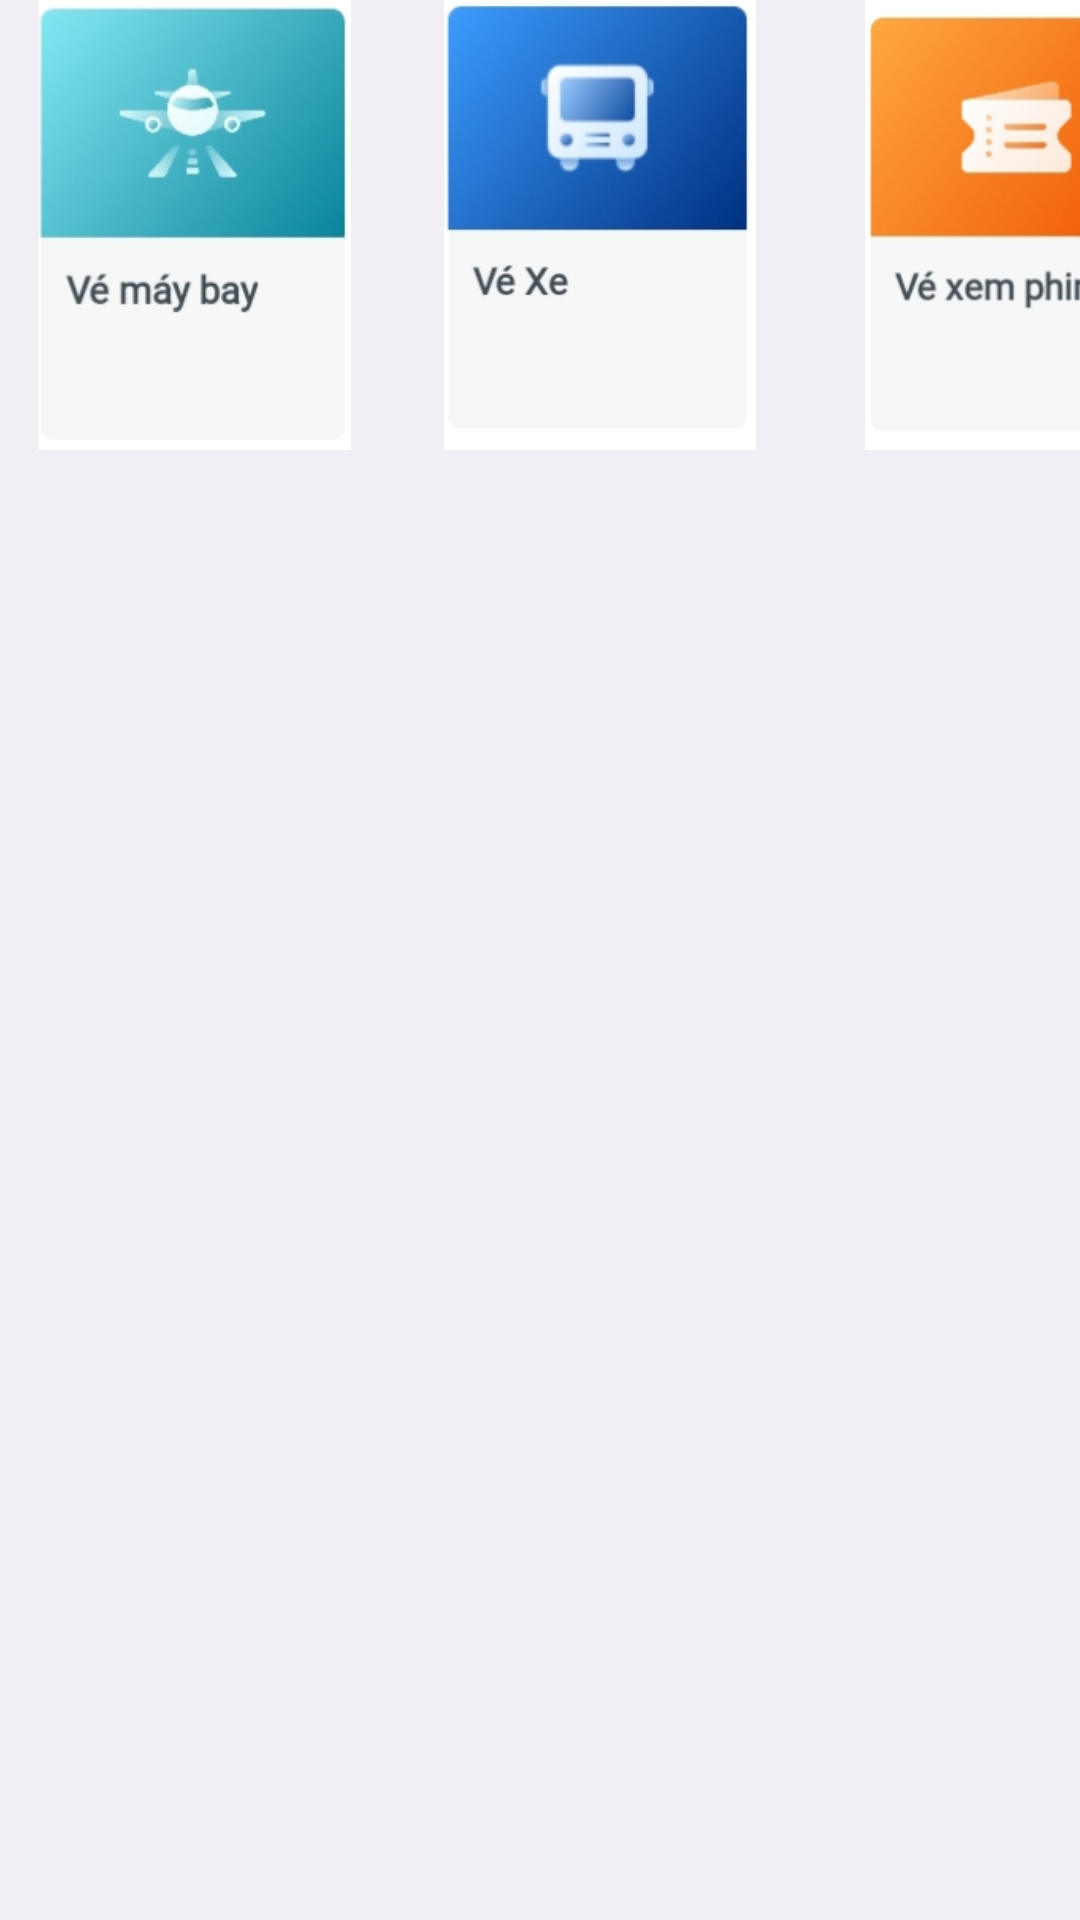

Android layout source for this screen:
<!-- AndroidManifest.xml: application theme Theme.BTap4 -->
<!-- res/layout/fragment_home.xml -->
<?xml version="1.0" encoding="utf-8"?>
<FrameLayout xmlns:android="http://schemas.android.com/apk/res/android"
    xmlns:tools="http://schemas.android.com/tools"
    android:layout_width="match_parent"
    android:layout_height="match_parent"
    tools:context=".HomeFragment"
    android:background="#F1EEF6">


    <LinearLayout
        android:layout_width="match_parent"
        android:layout_height="150dp">
        <ImageView
            android:layout_width="130dp"
            android:layout_height="150dp"
            android:src="@drawable/a7"
            />
        <ImageView
            android:layout_width="140dp"
            android:layout_height="150dp"
            android:src="@drawable/a8"
            />
        <ImageView
            android:layout_width="140dp"
            android:layout_height="150dp"
            android:src="@drawable/a9"
            />
    </LinearLayout>

</FrameLayout>
<!-- resources referenced by this layout -->
<resources>
  <!-- drawable a7: jpg bitmap (drawable-v24, 18429 bytes) -->
  <!-- drawable a8: jpg bitmap (drawable-v24, 16794 bytes) -->
  <!-- drawable a9: jpg bitmap (drawable-v24, 19170 bytes) -->
  <style name="Theme.BTap4" parent="Theme.MaterialComponents.DayNight.NoActionBar">
          
          <item name="colorPrimary">@color/purple_500</item>
          <item name="colorPrimaryVariant">@color/purple_700</item>
          <item name="colorOnPrimary">@color/white</item>
          
          <item name="colorSecondary">@color/teal_200</item>
          <item name="colorSecondaryVariant">@color/teal_700</item>
          <item name="colorOnSecondary">@color/black</item>
          
          <item name="android:statusBarColor" tools:targetApi="l">?attr/colorPrimaryVariant</item>
          
      </style>
  <!-- not gathered from this repository: default colours our renderer supplied (Android Studio template values) -->
  <color name="purple_500">#FF6200EE</color>
  <color name="purple_700">#FF3700B3</color>
  <color name="teal_200">#FF03DAC5</color>
  <color name="teal_700">#FF018786</color>
  <color name="black">#FF000000</color>
  <color name="white">#FFFFFFFF</color>
</resources>
